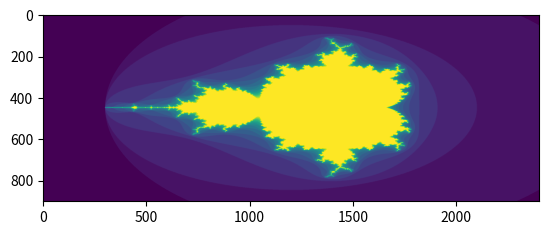

Write the Python code that produced this figure.
# Mandelbrot Set
#
# The Mandelbrot set is a fractal defined in the complex plane.
# For each complex number C, we repeatedly apply: z = z² + C (starting from z=0)
# If the value of |z| stays bounded (≤ r) forever → C is IN the set
# If |z| escapes to infinity              → C is NOT in the set
#
# "Escape time" algorithm:
#   - Run the iteration up to `maxit` times for every point on a grid
#   - Record at which iteration each point diverges (escapes beyond radius r)
#   - Points that never diverge get value `maxit` (colored differently)
#   - Plotting these escape times with imshow produces the fractal image
#
# Key NumPy concepts used:
#   np.linspace   → creates evenly spaced x and y coordinates
#   np.meshgrid   → turns 1D x/y arrays into a 2D grid of complex numbers
#   np.zeros_like → initializes z array with same shape/type as C
#   Boolean masks → diverge, div_now used to update only relevant elements
#
# The colormap in imshow maps escape-time values to colors, revealing the fractal boundary.

import numpy as np
import matplotlib.pyplot as plt

def mandelbort(h , w, maxit=20, r=2):
    x = np.linspace(-2.5, 1.5, 4*h+1)
    y = np.linspace(-1.5, 1.5, 3*w+1)
    A,B = np.meshgrid(x,y)
    C = A +B*1j
    z = np.zeros_like(C)

    divtime = maxit + np.zeros(z.shape, dtype=int)

    for i in range(maxit):
        z = z**2 + C
        diverge = abs(z) > r
        div_now = diverge & (divtime == maxit)
        divtime[div_now] = i

        z[diverge] = r

    return divtime
plt.clf()
plt.imshow(mandelbort(600,300))
plt.show()
